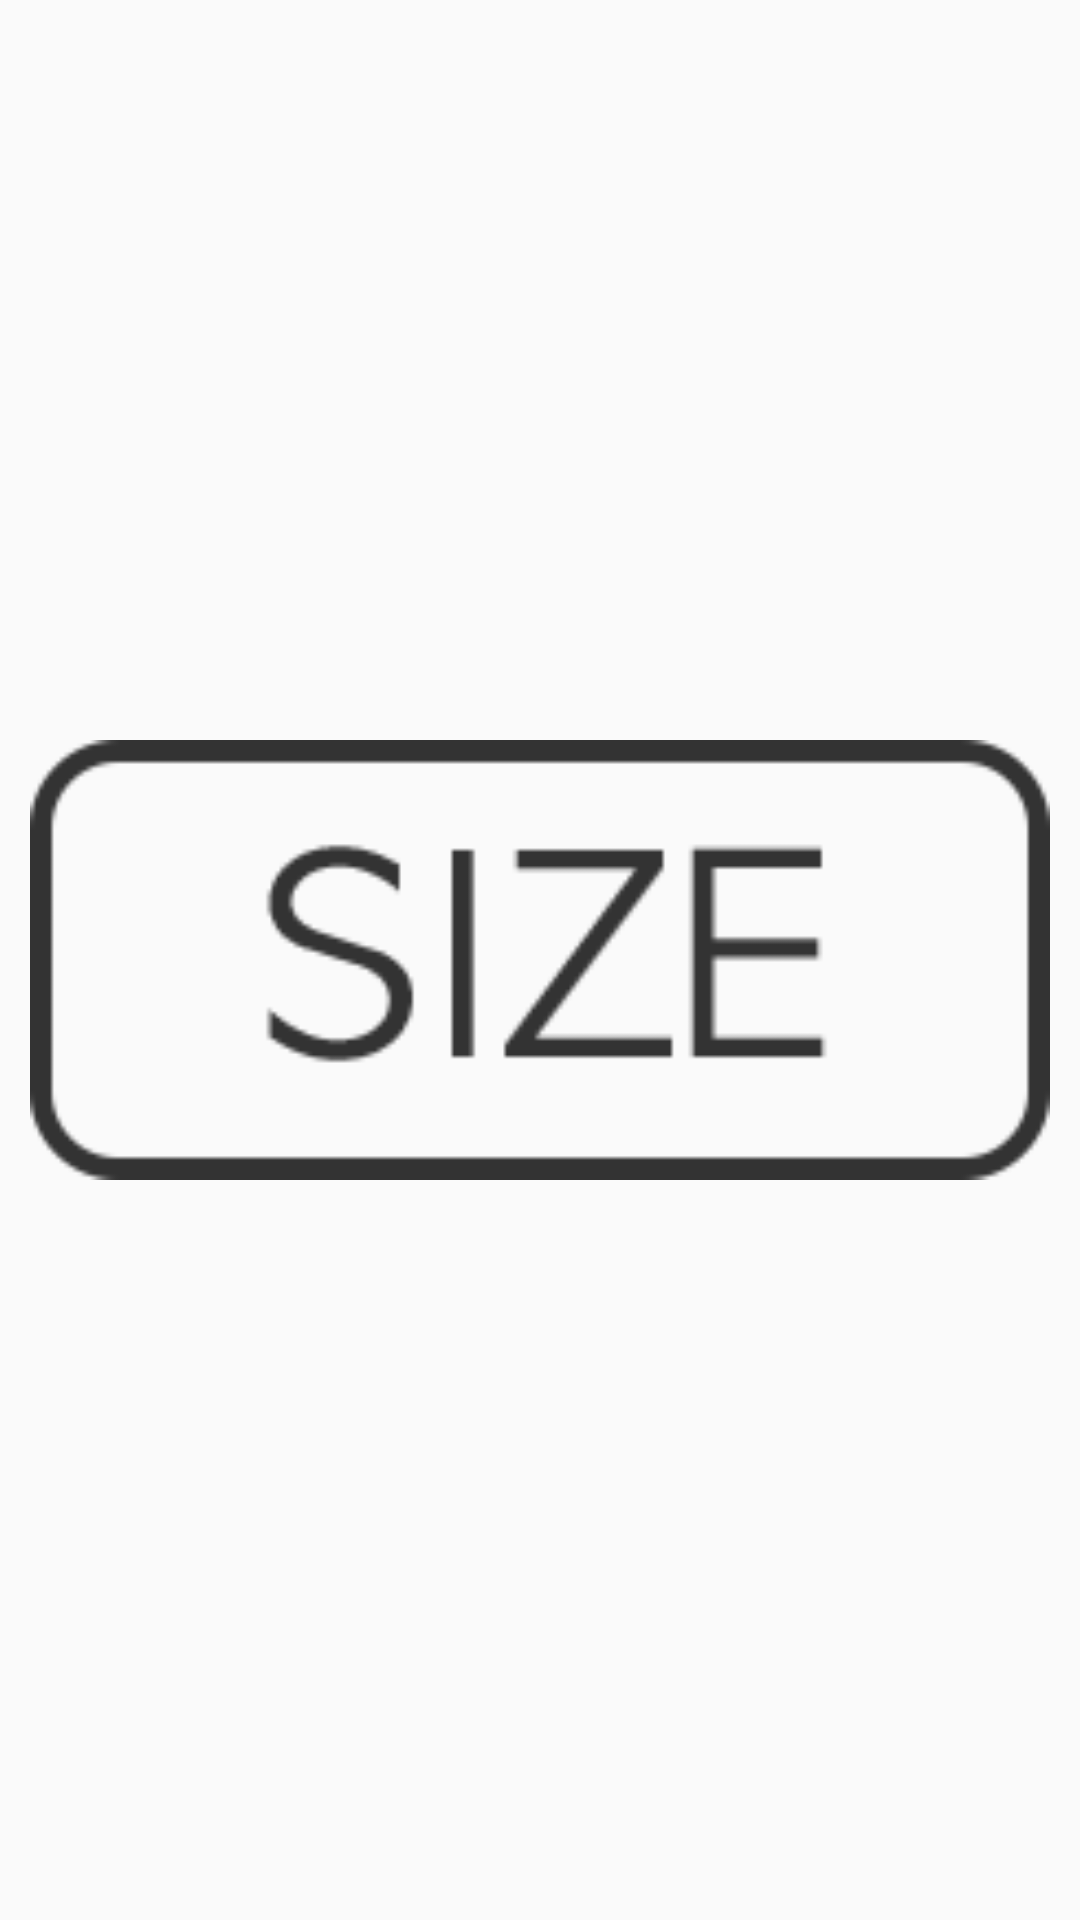

This screen was rendered from an Android layout file. Write that file and the resources it references.
<!-- AndroidManifest.xml: application theme AppTheme -->
<!-- res/layout/change_size_btn.xml -->
<?xml version="1.0" encoding="utf-8"?>
<LinearLayout xmlns:android="http://schemas.android.com/apk/res/android"
    android:layout_width="match_parent"
    android:layout_height="match_parent"
    android:orientation="vertical"
    android:padding="10dp">

    <ImageView
        android:layout_width="match_parent"
        android:layout_height="match_parent"
        android:src="@drawable/change_size_btn"/>

</LinearLayout>
<!-- resources referenced by this layout -->
<resources>
  <!-- drawable change_size_btn: png bitmap (drawable, 20425 bytes) -->
  <style name="AppTheme" parent="Theme.AppCompat.Light.DarkActionBar">
          <item name="actionBarSize">48dp</item>
          
          
          <item name="colorPrimaryDark">@color/colorTest</item>
          
          <item name="android:windowContentOverlay">@null</item>
      </style>
  <color name="colorTest">#696969</color>
</resources>
